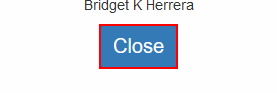
Task: Test Automation Project With 2nd Approach of ACME Process.
Workflow: ACME_Employee

Step 1: click on the button in window 'ACME System 1 - Employees' (firefox.exe)

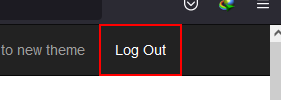
Step 2: click on the link 'Log Out' in window 'ACME System 1 - Employees' (firefox.exe)